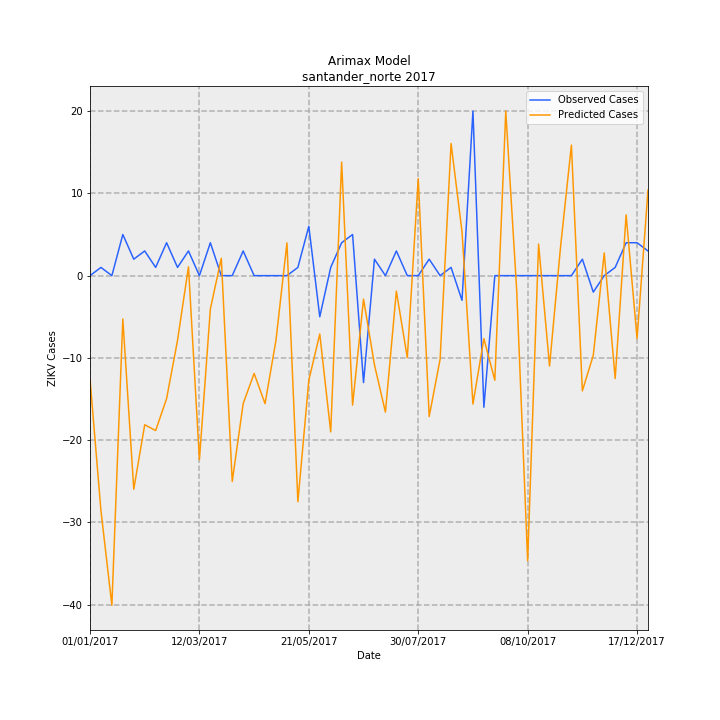

The file beside this chart, header and first rows:
Date, predictions_incidence, observed_incidence, Predicted Cases, Observed Cases, error
01/01/2017, -0.9266, 0.0, -12.56, 0.0, 12.56
08/01/2017, -2.107, 0.07376, -28.57, 1, 29.57
15/01/2017, -2.956, 0.0, -40.07, 0.0, 40.07
22/01/2017, -0.3884, 0.3688, -5.266, 5.0, 10.27
29/01/2017, -1.915, 0.1475, -25.96, 2, 27.96
05/02/2017, -1.337, 0.2213, -18.12, 3, 21.12
12/02/2017, -1.389, 0.07376, -18.83, 1, 19.83
19/02/2017, -1.103, 0.295, -14.96, 4, 18.96
26/02/2017, -0.5796, 0.07376, -7.858, 1, 8.858
05/03/2017, 0.07924, 0.2213, 1.074, 3, 1.926
12/03/2017, -1.651, 0.0, -22.38, 0.0, 22.38
19/03/2017, -0.2994, 0.295, -4.059, 4, 8.059
26/03/2017, 0.1557, 0.0, 2.111, 0.0, -2.111
02/04/2017, -1.846, 0.0, -25.02, 0.0, 25.02
09/04/2017, -1.147, 0.2213, -15.55, 3, 18.55
16/04/2017, -0.8769, 0.0, -11.89, 0.0, 11.89
23/04/2017, -1.148, 0.0, -15.56, 0.0, 15.56
30/04/2017, -0.5777, 0.0, -7.832, 0.0, 7.832
07/05/2017, 0.2937, 0.0, 3.982, 0.0, -3.982
14/05/2017, -2.027, 0.07376, -27.48, 1, 28.48
21/05/2017, -0.9381, 0.4426, -12.72, 6, 18.72
28/05/2017, -0.523, -0.3688, -7.09, -5.0, 2.09
04/06/2017, -1.401, 0.07376, -18.99, 1, 19.99
11/06/2017, 1.018, 0.295, 13.8, 4, -9.797
18/06/2017, -1.161, 0.3688, -15.74, 5.0, 20.74
25/06/2017, -0.21, -0.9589, -2.847, -13, -10.15
02/07/2017, -0.8001, 0.1475, -10.85, 2, 12.85
09/07/2017, -1.224, 0.0, -16.59, 0.0, 16.59
16/07/2017, -0.1386, 0.2213, -1.879, 3, 4.879
23/07/2017, -0.7353, 0.0, -9.969, 0.0, 9.969
30/07/2017, 0.8703, 0.0, 11.8, 0.0, -11.8
06/08/2017, -1.264, 0.1475, -17.13, 2, 19.13
13/08/2017, -0.7486, 0.0, -10.15, 0.0, 10.15
20/08/2017, 1.185, 0.07376, 16.06, 1, -15.06
27/08/2017, 0.3951, -0.2213, 5.357, -3, -8.357
03/09/2017, -1.152, 1.475, -15.61, 20.0, 35.61
10/09/2017, -0.565, -1.18, -7.66, -16, -8.34
17/09/2017, -0.9381, 0.0, -12.72, 0.0, 12.72
24/09/2017, 1.475, 0.0, 20, 0.0, -20
01/10/2017, -0.1326, 0.0, -1.798, 0.0, 1.798
08/10/2017, -2.556, 0.0, -34.65, 0.0, 34.65
15/10/2017, 0.2829, 0.0, 3.835, 0.0, -3.835
22/10/2017, -0.8108, 0.0, -10.99, 0.0, 10.99
29/10/2017, 0.2502, 0.0, 3.392, 0.0, -3.392
05/11/2017, 1.171, 0.0, 15.87, 0.0, -15.87
12/11/2017, -1.033, 0.1475, -14.01, 2, 16.01
19/11/2017, -0.7136, -0.1475, -9.674, -2, 7.674
26/11/2017, 0.2036, 0.0, 2.761, 0.0, -2.761
03/12/2017, -0.9226, 0.07376, -12.51, 1, 13.51
10/12/2017, 0.5447, 0.295, 7.385, 4, -3.385
17/12/2017, -0.5636, 0.295, -7.641, 4, 11.64
24/12/2017, 0.767, 0.2213, 10.4, 3, -7.399
